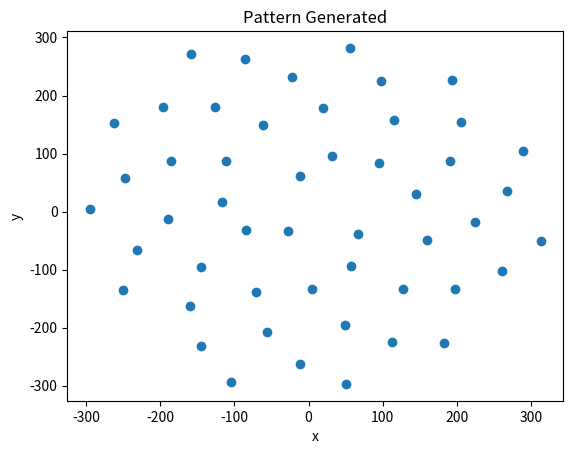

Reproduce this figure in Python.
'''
    Author: Jared Scott 

    This script will generate a spiral pattern of cells. 
    A graphic representation of the pattern will display after completion. 

    The incOffsets dictionary contains some sample offsets which produce interesting results

    To use this script:
        1) Adjust the parameters as desired. 
        2) Run genSpiral.py form a terminal
'''
from math import asin
import numpy as np
import matplotlib.pyplot as plt

points = 50
xOffset = 0
yOffset = 0
# Sample increments which produce interesting results
incOffsets = {'pi':3.14, 'tau':1.618,'phi':.618,'spiral':25}
incOffset = incOffsets['tau']        # Adjust this value to alter the angle increment with each cell placed
scale = .1  

def gen_spiral(points,xOffset=0, yOffset=0, incOffset=0, scale=.1):
    file = open("./coords.csv",'w')
    xs = []                          # Stores the x values for a graphic representation
    ys = []                          # Stores the y values for a graphic representation
    ox = xOffset
    oy = yOffset
    points = points
    offset= incOffset
    tau = (1+5**0.5)/2.0             # golden ratio approx = 1.618033989
    inc = (2-tau)*2*np.pi + offset
    theta = 0
    k = scale                        # scale factor
    for j in range(1,points+1):
        r = k*j**0.5
        theta += inc
        x = int(ox + r*np.cos(theta) * 450)
        y = int(oy + r*np.sin(theta) * 450)
        xs.append(x)
        ys.append(y)
        file.write(str(x)+','+str(y)+',0,3\n')
    file.close()

    plt.scatter(xs,ys)
    plt.title("Pattern Generated")
    plt.xlabel('x')
    plt.ylabel('y')
    plt.show()

gen_spiral(points,xOffset,yOffset,incOffset,scale)

    
